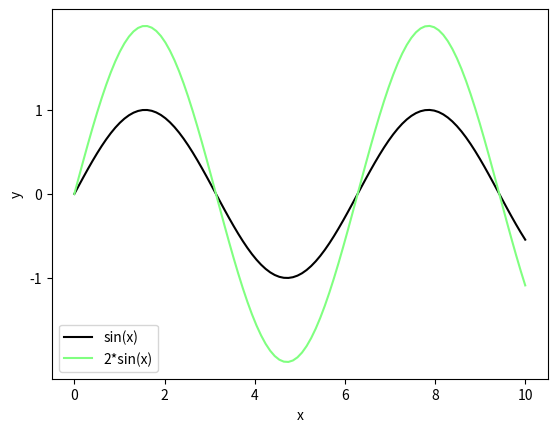

The script that saved this image:
# インポート
import matplotlib.pyplot as plt
import numpy as np

# 配列作成
x = np.linspace(0, 10, 100)
y1 = np.sin(x)
y2 = 2 * np.sin(x)

# プロット
# オブジェクト指向を使用しない方法(対話モードならこれで十分)
plt.plot(x, y1, label='sin(x)', color='k')                  # プロット作成
plt.xlabel('x')                                             # x軸ラベル
plt.ylabel('y')                                             # y軸ラベル
plt.yticks([-1,0,1])                                        # y軸目盛り
plt.plot(x, y2, label='2*sin(x)', color=[0.5,1,0.5])        # プロットを重ねてみる(RGBで色の指定も可能)
plt.legend()                                                # 凡例
plt.show()                                                  # グラフ表示
